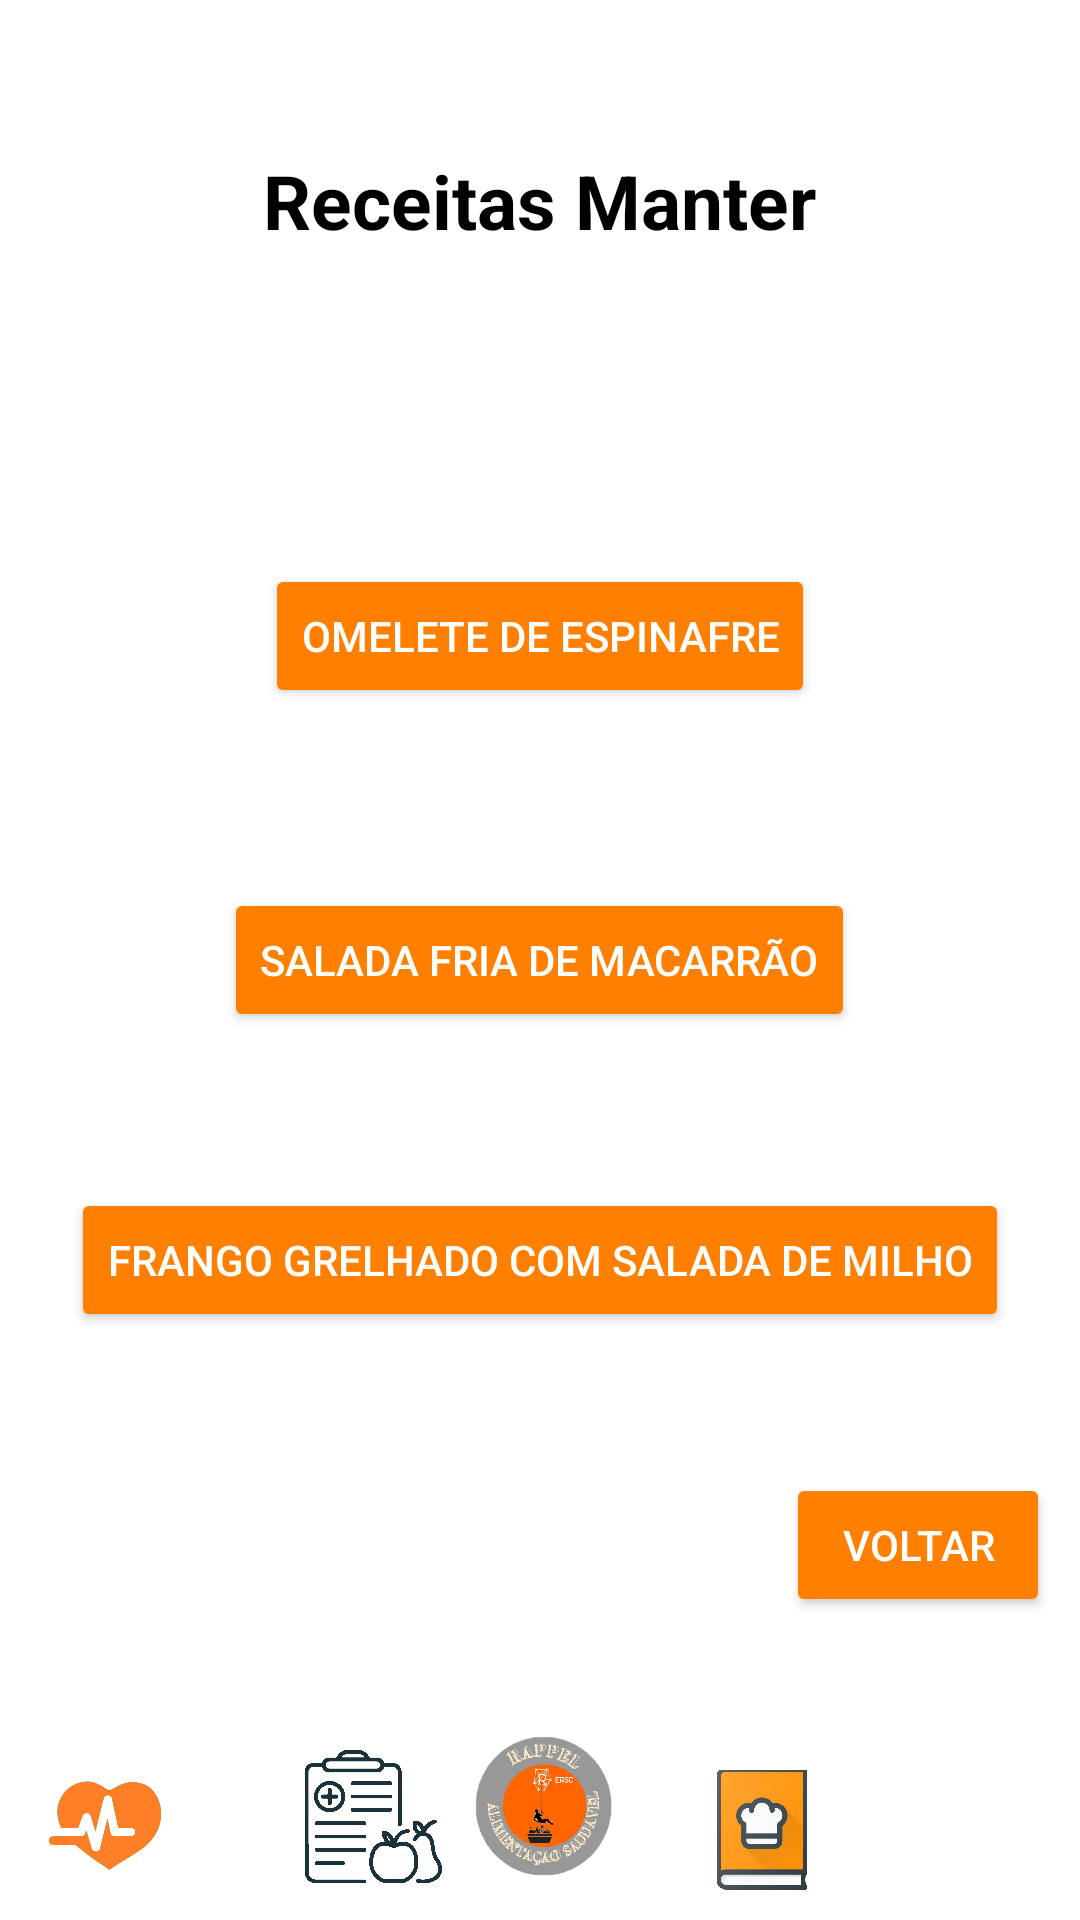

Reconstruct the res/layout file that produces this screen, plus the resources it refers to.
<!-- AndroidManifest.xml: application theme Theme.ProjetoPM -->
<!-- res/layout/activity_receitas_manter.xml -->
<?xml version="1.0" encoding="utf-8"?>
<RelativeLayout xmlns:android="http://schemas.android.com/apk/res/android"
    xmlns:app="http://schemas.android.com/apk/res-auto"
    xmlns:tools="http://schemas.android.com/tools"
    android:layout_width="match_parent"
    android:layout_height="match_parent"
    android:background="@color/white"
    tools:context=".perfil">

    <ImageView
        android:id="@+id/inicio"
        android:layout_width="52dp"
        android:layout_height="61dp"
        android:layout_alignParentBottom="true"
        android:layout_centerInParent="true"
        android:layout_marginBottom="7dp"
        android:onClick="inicial"
        app:srcCompat="@drawable/imagem1" />

    <ImageView
        android:id="@+id/imageView4"
        android:layout_width="42dp"
        android:layout_height="40dp"
        android:layout_alignParentRight="true"
        android:layout_alignParentBottom="true"
        android:layout_marginRight="85dp"
        android:layout_marginBottom="10dp"
        app:srcCompat="@drawable/_bc778d0c20c509a77c0c81c38c2abbe" />

    <ImageView
        android:id="@+id/imageView5"
        android:layout_width="40dp"
        android:layout_height="43dp"
        android:layout_alignParentLeft="true"
        android:layout_alignParentBottom="true"
        android:layout_marginLeft="15dp"
        android:layout_marginBottom="10dp"
        app:srcCompat="@drawable/planodesaude" />

    <ImageView
        android:id="@+id/imageView6"
        android:layout_width="51dp"
        android:layout_height="49dp"
        android:layout_alignParentLeft="true"
        android:layout_alignParentBottom="true"
        android:layout_marginLeft="98dp"
        android:layout_marginRight="87dp"
        android:layout_marginBottom="9dp"
        android:onClick="pdietas"
        app:srcCompat="@drawable/plano" />

    <ImageView
        android:id="@+id/perfil2"
        android:layout_width="39dp"
        android:layout_height="40dp"
        android:layout_alignParentRight="true"
        android:layout_alignParentBottom="true"
        android:layout_marginStart="10dp"
        android:layout_marginTop="10dp"
        android:layout_marginEnd="10dp"
        android:layout_marginRight="29dp"
        android:layout_marginBottom="9dp"
        android:onClick="perfil2"
        app:srcCompat="@drawable/_250689" />


    <TextView
        android:layout_width="wrap_content"
        android:layout_height="wrap_content"
        android:layout_alignParentTop="true"
        android:layout_centerInParent="true"
        android:layout_gravity="center_horizontal"
        android:layout_marginStart="50dp"
        android:layout_marginLeft="125dp"
        android:layout_marginTop="50dp"
        android:layout_marginEnd="50dp"
        android:layout_marginBottom="50dp"
        android:text="Receitas Manter"
        android:textColor="@color/black"
        android:textSize="25sp"
        android:textStyle="bold" />

    <Button
        android:id="@+id/salada"
        android:layout_width="wrap_content"
        android:layout_height="wrap_content"
        android:layout_centerInParent="true"
        android:layout_marginBottom="52dp"
        android:backgroundTint="#FF7F00"
        android:textColor="@color/white"
        android:onClick="salada"
        android:text="Salada Fria de Macarrão" />

    <Button
        android:id="@+id/frango"
        android:layout_width="wrap_content"
        android:layout_height="wrap_content"
        android:layout_below="@+id/salada"
        android:layout_centerInParent="true"
        android:layout_marginBottom="52dp"
        android:backgroundTint="#FF7F00"
        android:textColor="@color/white"
        android:onClick="frango"
        android:text="Frango Grelhado com Salada de Milho" />

    <Button
        android:id="@+id/espinafre"
        android:layout_width="wrap_content"
        android:layout_height="wrap_content"
        android:layout_above="@+id/salada"
        android:layout_centerInParent="true"
        android:layout_marginBottom="60dp"
        android:backgroundTint="#FF7F00"
        android:textColor="@color/white"
        android:onClick="espinafre"
        android:text="Omelete de Espinafre" />

    <Button
        android:layout_width="wrap_content"
        android:layout_height="wrap_content"
        android:layout_alignParentRight="true"
        android:layout_alignParentBottom="true"
        android:layout_centerInParent="true"
        android:layout_marginRight="10dp"
        android:layout_marginBottom="101dp"
        android:backgroundTint="#FF7F00"
        android:textColor="@color/white"
        android:onClick="voltar4"
        android:text="Voltar" />


</RelativeLayout>
<!-- resources referenced by this layout -->
<resources>
  <!-- drawable _bc778d0c20c509a77c0c81c38c2abbe: jpg bitmap (drawable, 21433 bytes) -->
  <!-- drawable imagem1: png bitmap (drawable-v24, 175170 bytes) -->
  <!-- drawable plano: jpg bitmap (drawable, 115356 bytes) -->
  <!-- drawable planodesaude: png bitmap (drawable, 10403 bytes) -->
  <style name="Theme.ProjetoPM" parent="Theme.MaterialComponents.DayNight.NoActionBar">
          
          <item name="colorPrimary">@color/purple_500</item>
          <item name="colorPrimaryVariant">@color/purple_700</item>
          <item name="colorOnPrimary">@color/white</item>
          
          <item name="colorSecondary">@color/teal_200</item>
          <item name="colorSecondaryVariant">@color/teal_700</item>
          <item name="colorOnSecondary">@color/black</item>
          
          <item name="android:statusBarColor">?attr/colorPrimaryVariant</item>
          
      </style>
  <!-- not gathered from this repository: default colours our renderer supplied (Android Studio template values) -->
  <color name="purple_500">#FF6200EE</color>
  <color name="purple_700">#FF3700B3</color>
  <color name="teal_200">#FF03DAC5</color>
  <color name="teal_700">#FF018786</color>
  <color name="black">#FF000000</color>
  <color name="white">#FFFFFFFF</color>
</resources>
